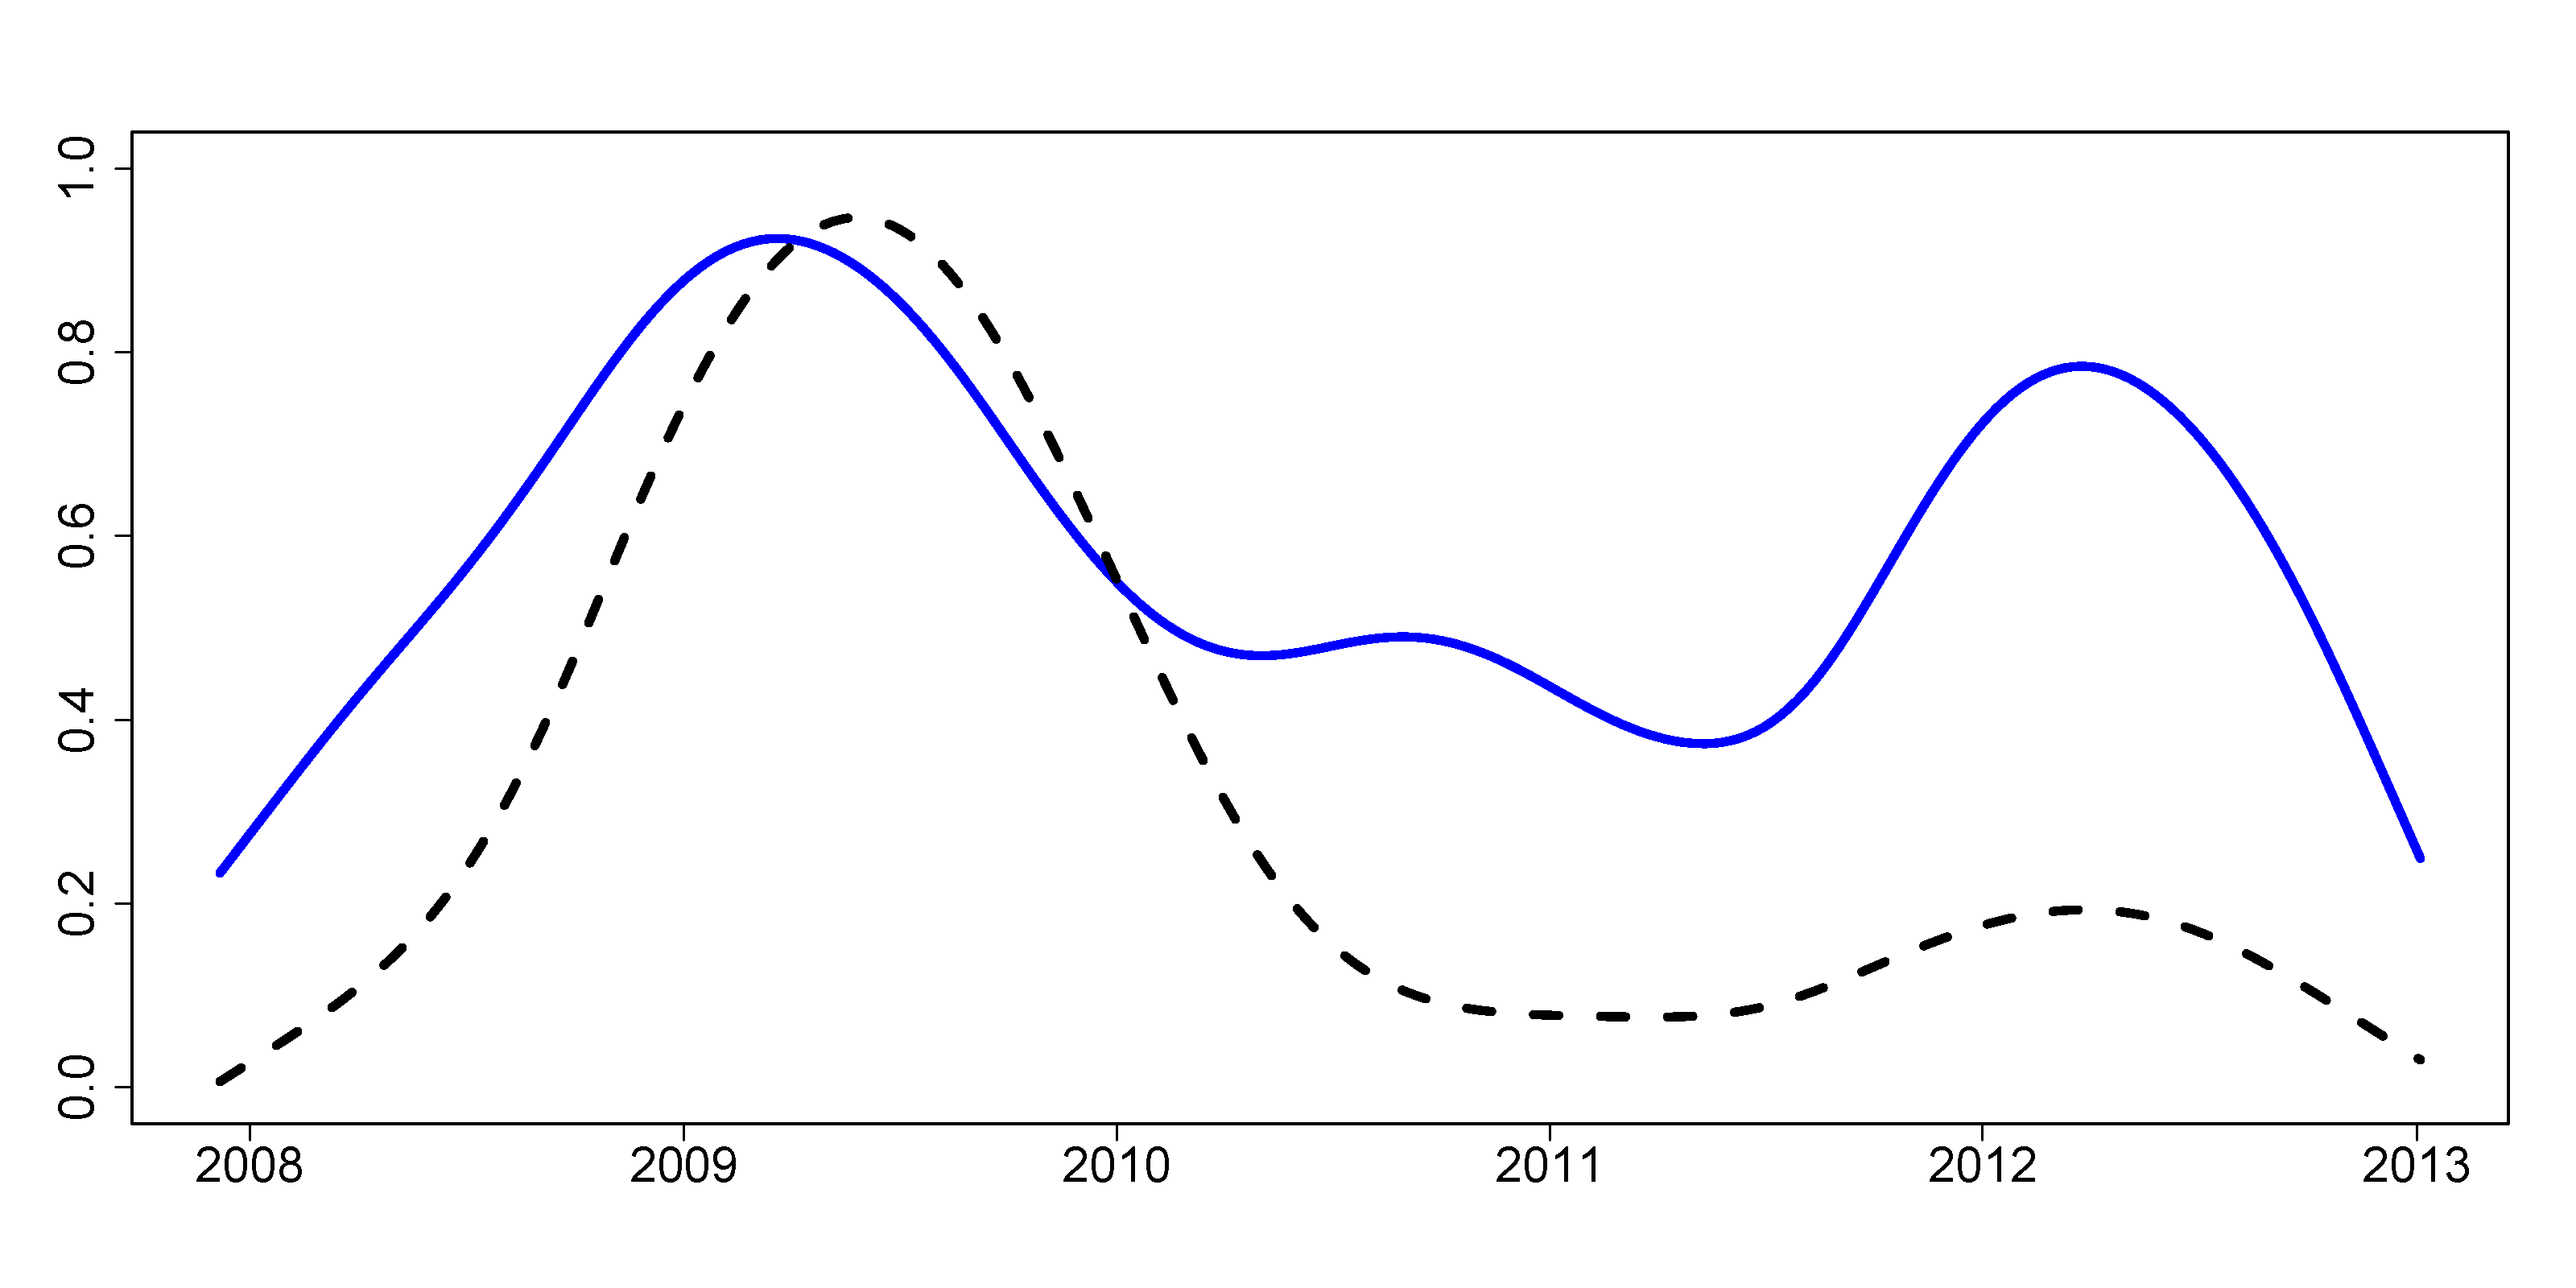

This chart was generated by the following R code:
# clear all variables
rm(list = ls(all = TRUE))
graphics.off()

# read the file of total connectedness and averaged lambda
f = read.csv("total_connectedness_and_averaged_lambda.csv")
dt = as.Date(f[, 1], format = "%d/%m/%Y")
total.c = as.vector(f[, 2])
average_lambda = as.vector(f[, 3])

# scale the total connectedness and averaged lambda into 0 and 1
total.c = (total.c - min(total.c))/(max(total.c) - min(total.c))
average_lambda = (average_lambda - min(average_lambda))/(max(average_lambda) - min(average_lambda))

plot(dt, total.c, ylab = "", xlab = "", pch = 16, col = "white", cex.axis = 1.8, font.axis = 1.8)
lines(smooth.spline(dt, total.c, spar = 0.8), lwd = 5, col = "blue")
lines(smooth.spline(dt, average_lambda, df = 5, spar = 0.8), col = "black", lty = 2, 
      lwd = 5)
